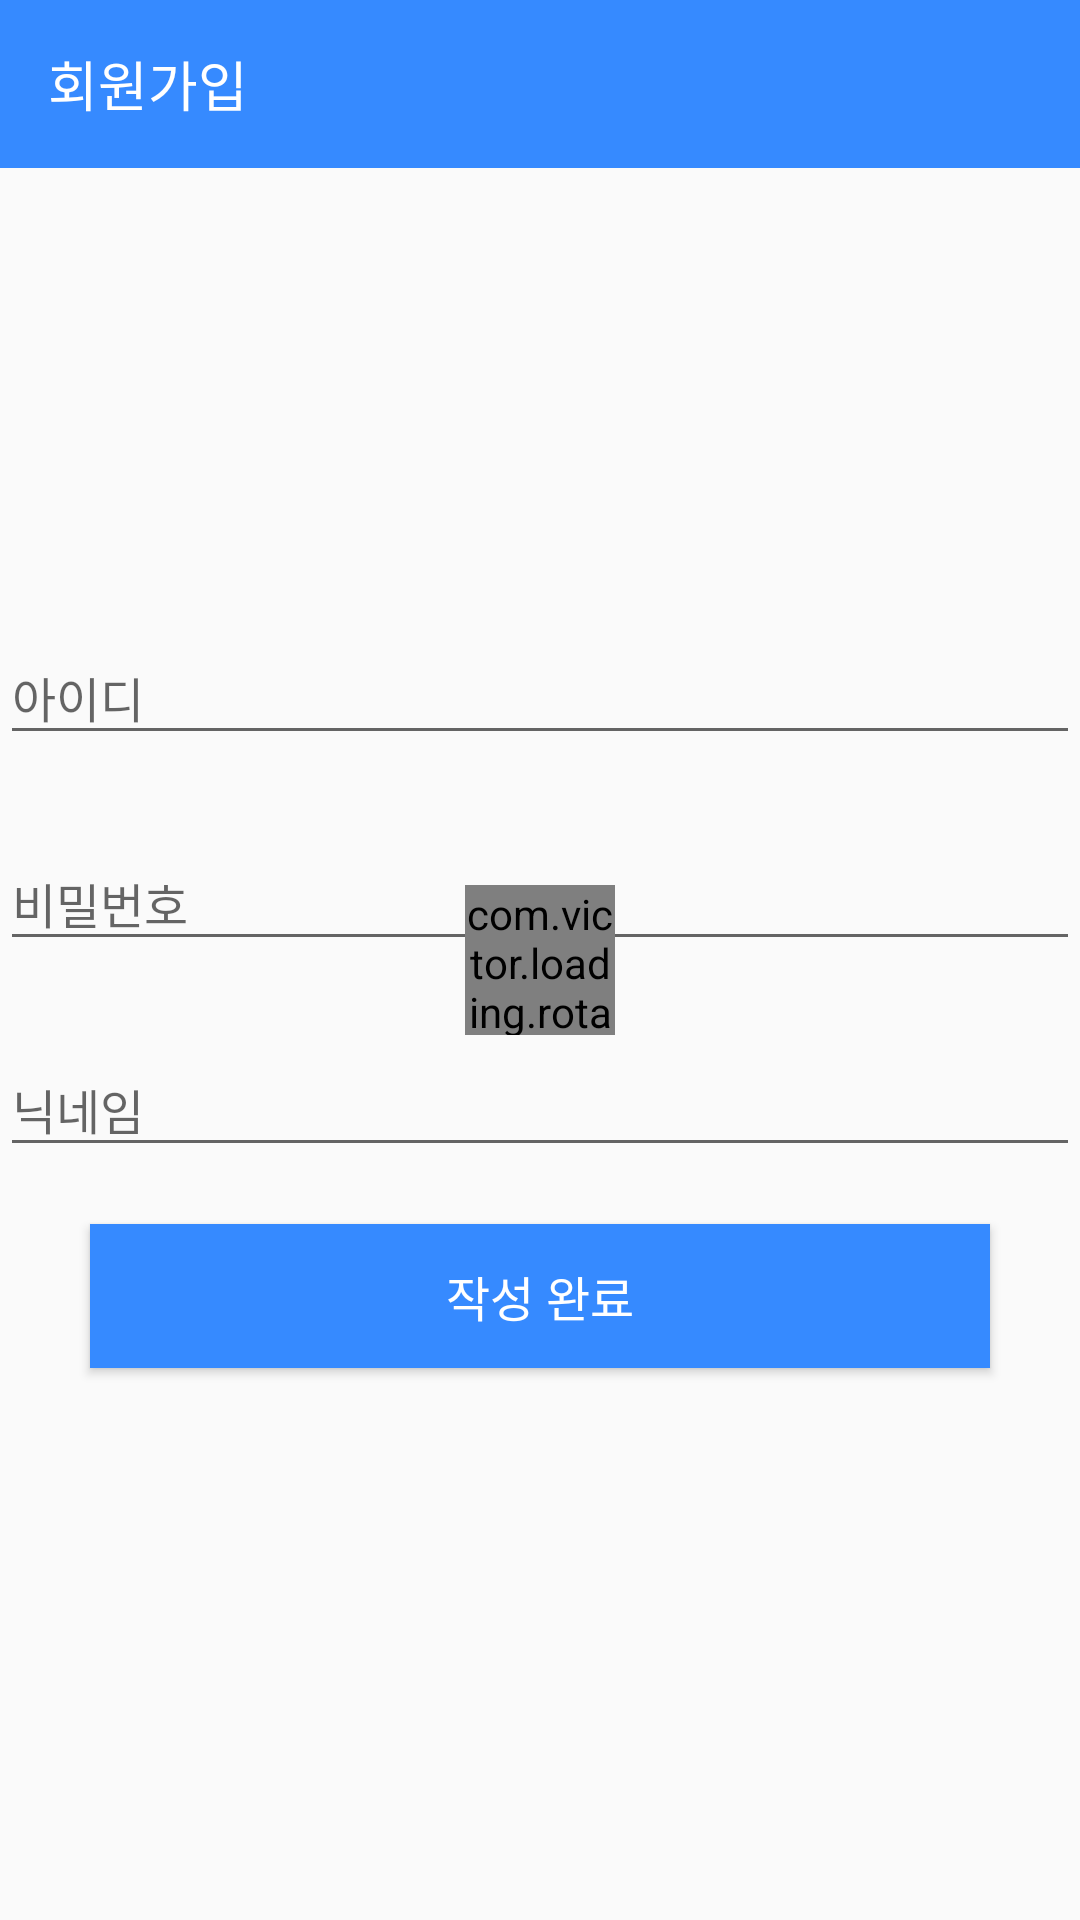

This screen was rendered from an Android layout file. Write that file and the resources it references.
<!-- AndroidManifest.xml: application theme AppTheme -->
<!-- res/layout/activity_join.xml -->
<?xml version="1.0" encoding="utf-8"?>
<layout xmlns:android="http://schemas.android.com/apk/res/android"
    xmlns:app="http://schemas.android.com/apk/res-auto">

    <FrameLayout
        android:layout_width="match_parent"
        android:layout_height="match_parent">

        <LinearLayout
            android:layout_width="match_parent"
            android:layout_height="match_parent"
            android:orientation="vertical">

            
            <android.support.v7.widget.Toolbar
                android:id="@+id/toolbar"
                android:layout_width="match_parent"
                android:layout_height="wrap_content"
                android:minHeight="?attr/actionBarSize"
                android:theme="@style/Toolbar">

                <TextView
                    android:layout_width="wrap_content"
                    android:layout_height="wrap_content"
                    android:gravity="center"
                    android:text="회원가입"
                    android:textColor="#ffffff"
                    android:textSize="18sp" />

            </android.support.v7.widget.Toolbar>

            <View
                android:layout_width="match_parent"
                android:layout_height="0dp"
                android:layout_weight="1" />

            <LinearLayout
                android:layout_width="match_parent"
                android:layout_height="0dp"
                android:layout_weight="2"
                android:orientation="vertical"
                android:weightSum="5">

                <android.support.design.widget.TextInputLayout
                    android:id="@+id/layout_et_id"
                    android:layout_width="match_parent"
                    android:layout_height="wrap_content">

                    <EditText
                        android:id="@+id/et_id"
                        android:layout_width="match_parent"
                        android:layout_height="wrap_content"
                        android:hint="아이디"
                        android:imeOptions="actionNext"
                        android:inputType="text"
                        android:maxLength="20"
                        android:maxLines="1"
                        android:textColor="#000000"
                        android:textColorHint="#EAEAEA"
                        android:textSize="16sp" />

                </android.support.design.widget.TextInputLayout>

                <View
                    android:layout_width="match_parent"
                    android:layout_height="0dp"
                    android:layout_weight="1" />

                <android.support.design.widget.TextInputLayout
                    android:id="@+id/layout_et_password"
                    android:layout_width="match_parent"
                    android:layout_height="wrap_content">

                    <EditText
                        android:id="@+id/et_password"
                        android:layout_width="match_parent"
                        android:layout_height="wrap_content"
                        android:hint="비밀번호"
                        android:imeOptions="actionNext"
                        android:inputType="textPassword"
                        android:maxLength="20"
                        android:maxLines="1"
                        android:textColor="#000000"
                        android:textColorHint="#EAEAEA"
                        android:textSize="16sp" />

                </android.support.design.widget.TextInputLayout>

                <View
                    android:layout_width="match_parent"
                    android:layout_height="0dp"
                    android:layout_weight="1" />

                <android.support.design.widget.TextInputLayout
                    android:id="@+id/layout_et_nickname"
                    android:layout_width="match_parent"
                    android:layout_height="wrap_content">

                    <EditText
                        android:id="@+id/et_nickname"
                        android:layout_width="match_parent"
                        android:layout_height="wrap_content"
                        android:hint="닉네임"
                        android:imeOptions="actionDone"
                        android:inputType="text"
                        android:maxLength="20"
                        android:maxLines="1"
                        android:textColor="#000000"
                        android:textColorHint="#EAEAEA"
                        android:textSize="16sp" />

                </android.support.design.widget.TextInputLayout>

                <View
                    android:layout_width="match_parent"
                    android:layout_height="0dp"
                    android:layout_weight="1" />

                <Button
                    android:id="@+id/btn_sumbit"
                    android:layout_width="match_parent"
                    android:layout_height="wrap_content"
                    android:layout_marginLeft="30dp"
                    android:layout_marginRight="30dp"
                    android:background="#368AFF"
                    android:text="작성 완료"
                    android:textColor="#ffffff"
                    android:textSize="16sp" />

            </LinearLayout>

            <View
                android:layout_width="match_parent"
                android:layout_height="0dp"
                android:layout_weight="1" />

        </LinearLayout>


        <com.victor.loading.rotate.RotateLoading
            android:id="@+id/rotateloading"
            android:layout_width="50dp"
            android:layout_height="50dp"
            android:layout_gravity="center"
            app:loading_color="#81C784"
            app:loading_width="1dp" />

    </FrameLayout>
</layout>
<!-- resources referenced by this layout -->
<resources>
  <style name="Toolbar" parent="Base.Widget.AppCompat.Toolbar">
          <item name="android:textColorPrimary">@android:color/white</item>
          <item name="android:textColorSecondary">@android:color/white</item>
          <item name="actionMenuTextColor">@android:color/white</item>
          <item name="android:background">#368AFF</item>
          
      </style>
  <style name="AppTheme" parent="Theme.AppCompat.Light.NoActionBar">
          
          <item name="colorPrimary">@color/colorPrimary</item>
          <item name="colorPrimaryDark">@color/colorPrimaryDark</item>
      </style>
  <!-- not gathered from this repository: default colours our renderer supplied (Android Studio template values) -->
  <color name="colorPrimary">#FF6200EE</color>
  <color name="colorPrimaryDark">#FF3700B3</color>
</resources>
